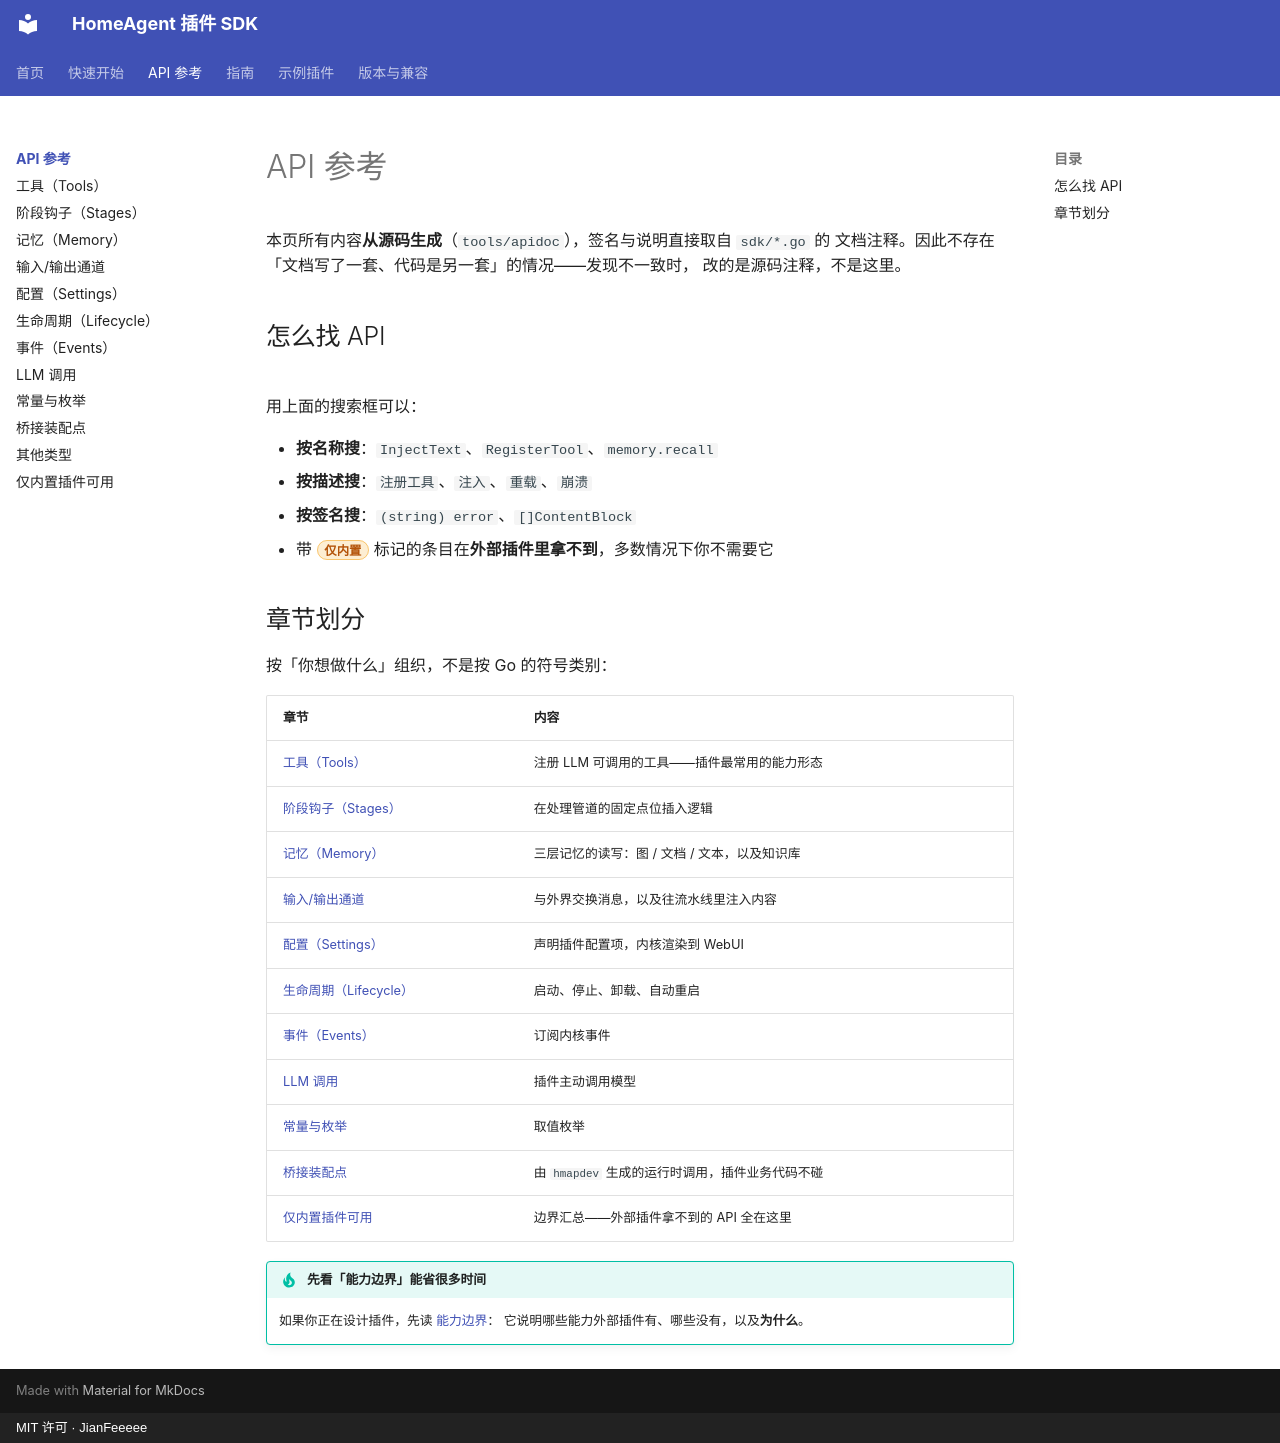

repository: JianFeeeee/homeagentsdk · page: api/index.html · generator: mkdocs · copyright: MIT 许可 · JianFeeeee

# API 参考

本页所有内容**从源码生成**（`tools/apidoc`），签名与说明直接取自 `sdk/*.go` 的
文档注释。因此不存在「文档写了一套、代码是另一套」的情况——发现不一致时，
改的是源码注释，不是这里。

## 怎么找 API

<div id="api-search"></div>

用上面的搜索框可以：

- **按名称搜**：`InjectText`、`RegisterTool`、`memory.recall`
- **按描述搜**：`注册工具`、`注入`、`重载`、`崩溃`
- **按签名搜**：`(string) error`、`[]ContentBlock`
- 带 <span class="api-badge api-badge-builtin">仅内置</span>
  标记的条目在**外部插件里拿不到**，多数情况下你不需要它

## 章节划分

按「你想做什么」组织，不是按 Go 的符号类别：

| 章节 | 内容 |
|---|---|
| [工具（Tools）](tools.md) | 注册 LLM 可调用的工具——插件最常用的能力形态 |
| [阶段钩子（Stages）](stages.md) | 在处理管道的固定点位插入逻辑 |
| [记忆（Memory）](memory.md) | 三层记忆的读写：图 / 文档 / 文本，以及知识库 |
| [输入/输出通道](channels.md) | 与外界交换消息，以及往流水线里注入内容 |
| [配置（Settings）](settings.md) | 声明插件配置项，内核渲染到 WebUI |
| [生命周期（Lifecycle）](lifecycle.md) | 启动、停止、卸载、自动重启 |
| [事件（Events）](events.md) | 订阅内核事件 |
| [LLM 调用](llm.md) | 插件主动调用模型 |
| [常量与枚举](constants.md) | 取值枚举 |
| [桥接装配点](bridge.md) | 由 `hmapdev` 生成的运行时调用，插件业务代码不碰 |
| [仅内置插件可用](builtin-only.md) | 边界汇总——外部插件拿不到的 API 全在这里 |

!!! tip "先看「能力边界」能省很多时间"
    如果你正在设计插件，先读 [能力边界](../guide/capability-boundary.md)：
    它说明哪些能力外部插件有、哪些没有，以及**为什么**。
